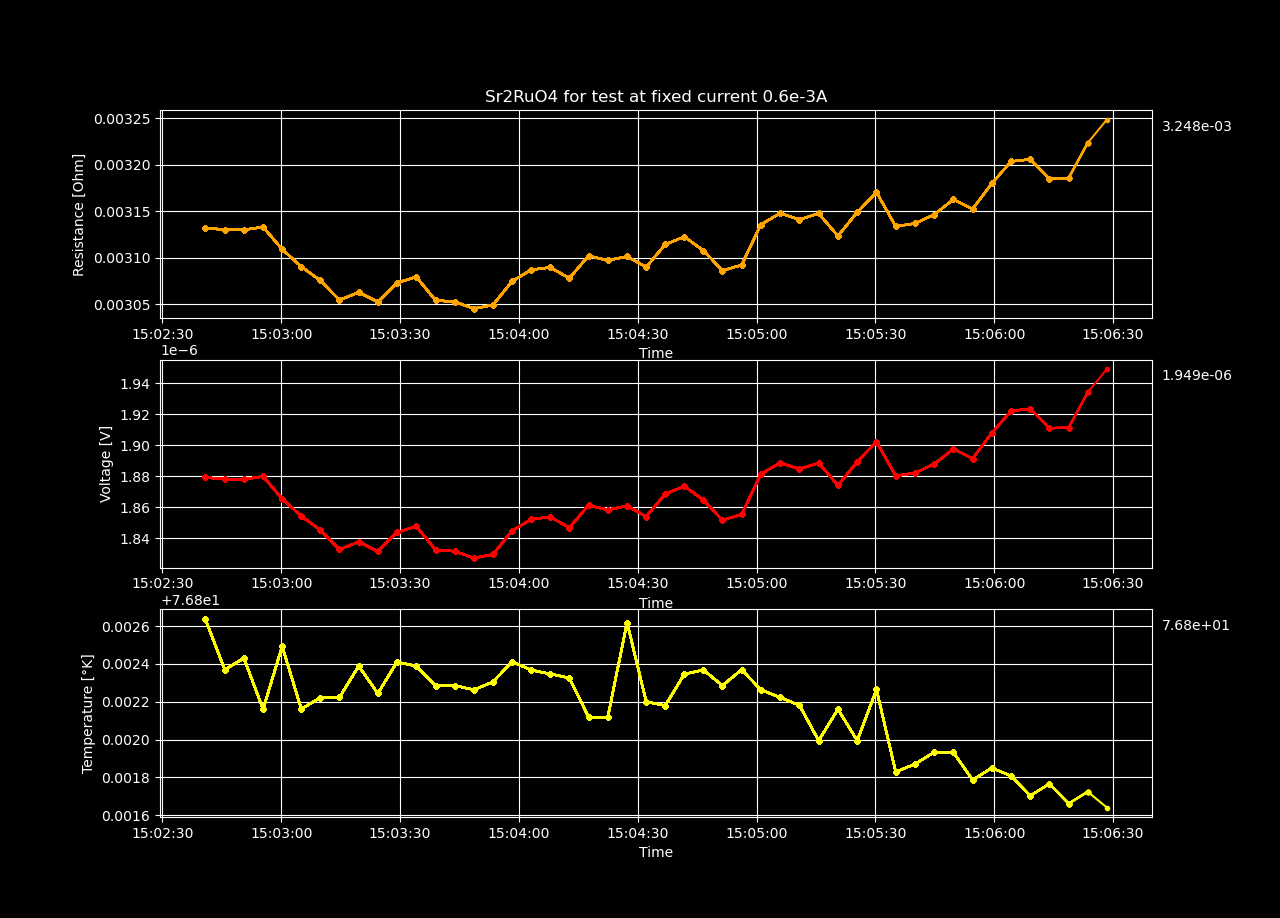

The file beside this chart, header and first rows:
Datetime, Temperature [K], Voltage [V], Resistance [𝛀], Current Source [A], Electric Field [V/cm], Restivity [𝛀 cm], Current Density [A/cm2]
2023-12-20 15:02:40.756857, 76.8, 1.8791207333333336e-06, 0.003132, 0.0006, 3.613693717948719e-05, 0.00536, 0.006742
2023-12-20 15:02:45.720239, 76.8, 1.8780118666666667e-06, 0.00313, 0.0006, 3.611561282051282e-05, 0.005357, 0.006742
2023-12-20 15:02:50.548290, 76.8, 1.87791091e-06, 0.00313, 0.0006, 3.611367134615385e-05, 0.005357, 0.006742
2023-12-20 15:02:55.398535, 76.8, 1.8797592733333332e-06, 0.003133, 0.0006, 3.61492167948718e-05, 0.005362, 0.006742
2023-12-20 15:03:00.214052, 76.8, 1.8653712933333334e-06, 0.003109, 0.0006, 3.5872524871794876e-05, 0.005321, 0.006742
2023-12-20 15:03:05.046605, 76.8, 1.85414391e-06, 0.00309, 0.0006, 3.5656613653846154e-05, 0.005289, 0.006742
2023-12-20 15:03:09.840001, 76.8, 1.84523589e-06, 0.003075, 0.0006, 3.548530557692308e-05, 0.005264, 0.006742
2023-12-20 15:03:14.687484, 76.8, 1.8326290400000001e-06, 0.003054, 0.0006, 3.5242866153846155e-05, 0.005228, 0.006742
2023-12-20 15:03:19.541081, 76.8, 1.83757018e-06, 0.003063, 0.0006, 3.533788807692308e-05, 0.005242, 0.006742
2023-12-20 15:03:24.372765, 76.8, 1.8314194466666668e-06, 0.003052, 0.0006, 3.521960474358975e-05, 0.005224, 0.006742
2023-12-20 15:03:29.194444, 76.8, 1.8436889799999999e-06, 0.003073, 0.0006, 3.545555730769231e-05, 0.005259, 0.006742
2023-12-20 15:03:34.089931, 76.8, 1.8475546866666667e-06, 0.003079, 0.0006, 3.552989782051282e-05, 0.00527, 0.006742
2023-12-20 15:03:38.954394, 76.8, 1.8323608e-06, 0.003054, 0.0006, 3.523770769230769e-05, 0.005227, 0.006742
2023-12-20 15:03:43.780145, 76.8, 1.8315198533333332e-06, 0.003053, 0.0006, 3.522153564102564e-05, 0.005225, 0.006742
2023-12-20 15:03:48.608840, 76.8, 1.8270820966666667e-06, 0.003045, 0.0006, 3.513619416666667e-05, 0.005212, 0.006742
2023-12-20 15:03:53.433651, 76.8, 1.8294349333333333e-06, 0.003049, 0.0006, 3.518144102564103e-05, 0.005219, 0.006742
2023-12-20 15:03:58.242308, 76.8, 1.84462849e-06, 0.003074, 0.0006, 3.547362480769231e-05, 0.005262, 0.006742
2023-12-20 15:04:03.107810, 76.8, 1.8521585800000001e-06, 0.003087, 0.0006, 3.561843423076924e-05, 0.005283, 0.006742
2023-12-20 15:04:07.928442, 76.8, 1.8536381366666666e-06, 0.003089, 0.0006, 3.5646887243589745e-05, 0.005288, 0.006742
2023-12-20 15:04:12.732347, 76.8, 1.84668004e-06, 0.003078, 0.0006, 3.5513077692307696e-05, 0.005268, 0.006742
2023-12-20 15:04:17.581135, 76.8, 1.8612020033333333e-06, 0.003102, 0.0006, 3.579234621794872e-05, 0.005309, 0.006742
2023-12-20 15:04:22.422712, 76.8, 1.8581765333333332e-06, 0.003097, 0.0006, 3.5734164102564105e-05, 0.005301, 0.006742
2023-12-20 15:04:27.302134, 76.8, 1.8607643866666666e-06, 0.003101, 0.0006, 3.5783930512820516e-05, 0.005308, 0.006742
2023-12-20 15:04:32.126314, 76.8, 1.85387246e-06, 0.00309, 0.0006, 3.5651393461538464e-05, 0.005288, 0.006742
2023-12-20 15:04:36.938398, 76.8, 1.8684621333333335e-06, 0.003114, 0.0006, 3.5931964102564105e-05, 0.00533, 0.006742
2023-12-20 15:04:41.788169, 76.8, 1.8734717400000001e-06, 0.003122, 0.0006, 3.6028302692307696e-05, 0.005344, 0.006742
2023-12-20 15:04:46.588485, 76.8, 1.8644969266666666e-06, 0.003107, 0.0006, 3.585571012820513e-05, 0.005319, 0.006742
2023-12-20 15:04:51.379604, 76.8, 1.85158815e-06, 0.003086, 0.0006, 3.560746442307693e-05, 0.005282, 0.006742
2023-12-20 15:04:56.230936, 76.8, 1.8552189666666666e-06, 0.003092, 0.0006, 3.567728782051282e-05, 0.005292, 0.006742
2023-12-20 15:05:01.079587, 76.8, 1.8813389400000001e-06, 0.003136, 0.0006, 3.6179595e-05, 0.005367, 0.006742
2023-12-20 15:05:05.951552, 76.8, 1.8885993766666667e-06, 0.003148, 0.0006, 3.631921878205128e-05, 0.005387, 0.006742
2023-12-20 15:05:10.831186, 76.8, 1.8844974133333333e-06, 0.003141, 0.0006, 3.624033487179487e-05, 0.005376, 0.006742
2023-12-20 15:05:15.668072, 76.8, 1.8884969533333332e-06, 0.003147, 0.0006, 3.63172491025641e-05, 0.005387, 0.006742
2023-12-20 15:05:20.543384, 76.8, 1.8739753199999998e-06, 0.003123, 0.0006, 3.603798692307692e-05, 0.005346, 0.006742
2023-12-20 15:05:25.414374, 76.8, 1.8892373433333332e-06, 0.003149, 0.0006, 3.6331487371794874e-05, 0.005389, 0.006742
2023-12-20 15:05:30.276579, 76.8, 1.9021784733333334e-06, 0.00317, 0.0006, 3.658035525641026e-05, 0.005426, 0.006742
2023-12-20 15:05:35.123564, 76.8, 1.8800926266666665e-06, 0.003133, 0.0006, 3.6155627435897436e-05, 0.005363, 0.006742
2023-12-20 15:05:40.011695, 76.8, 1.8820766533333332e-06, 0.003137, 0.0006, 3.619378179487179e-05, 0.005369, 0.006742
2023-12-20 15:05:44.880108, 76.8, 1.8877910733333332e-06, 0.003146, 0.0006, 3.630367448717949e-05, 0.005385, 0.006742
2023-12-20 15:05:49.701263, 76.8, 1.89753906e-06, 0.003163, 0.0006, 3.649113576923077e-05, 0.005413, 0.006742
2023-12-20 15:05:54.534018, 76.8, 1.8913198433333332e-06, 0.003152, 0.0006, 3.6371535448717945e-05, 0.005395, 0.006742
2023-12-20 15:05:59.395104, 76.8, 1.907858583333333e-06, 0.00318, 0.0006, 3.6689588141025635e-05, 0.005442, 0.006742
2023-12-20 15:06:04.258375, 76.8, 1.9220447433333335e-06, 0.003203, 0.0006, 3.696239891025641e-05, 0.005483, 0.006742
2023-12-20 15:06:09.097793, 76.8, 1.92342334e-06, 0.003206, 0.0006, 3.698891038461539e-05, 0.005487, 0.006742
2023-12-20 15:06:13.937683, 76.8, 1.9108853799999997e-06, 0.003185, 0.0006, 3.674779576923076e-05, 0.005451, 0.006742
2023-12-20 15:06:18.792120, 76.8, 1.9113225266666666e-06, 0.003186, 0.0006, 3.675620243589744e-05, 0.005452, 0.006742
2023-12-20 15:06:23.601668, 76.8, 1.9340127466666665e-06, 0.003223, 0.0006, 3.7192552820512816e-05, 0.005517, 0.006742
2023-12-20 15:06:28.452737, 76.8, 1.94903925e-06, 0.003248, 0.0006, 3.7481524038461546e-05, 0.00556, 0.006742
2023-12-20 15:06:33.286595, 76.8, 1.953879746666667e-06, 0.003256, 0.0006, 3.7574610512820524e-05, 0.005574, 0.006742
